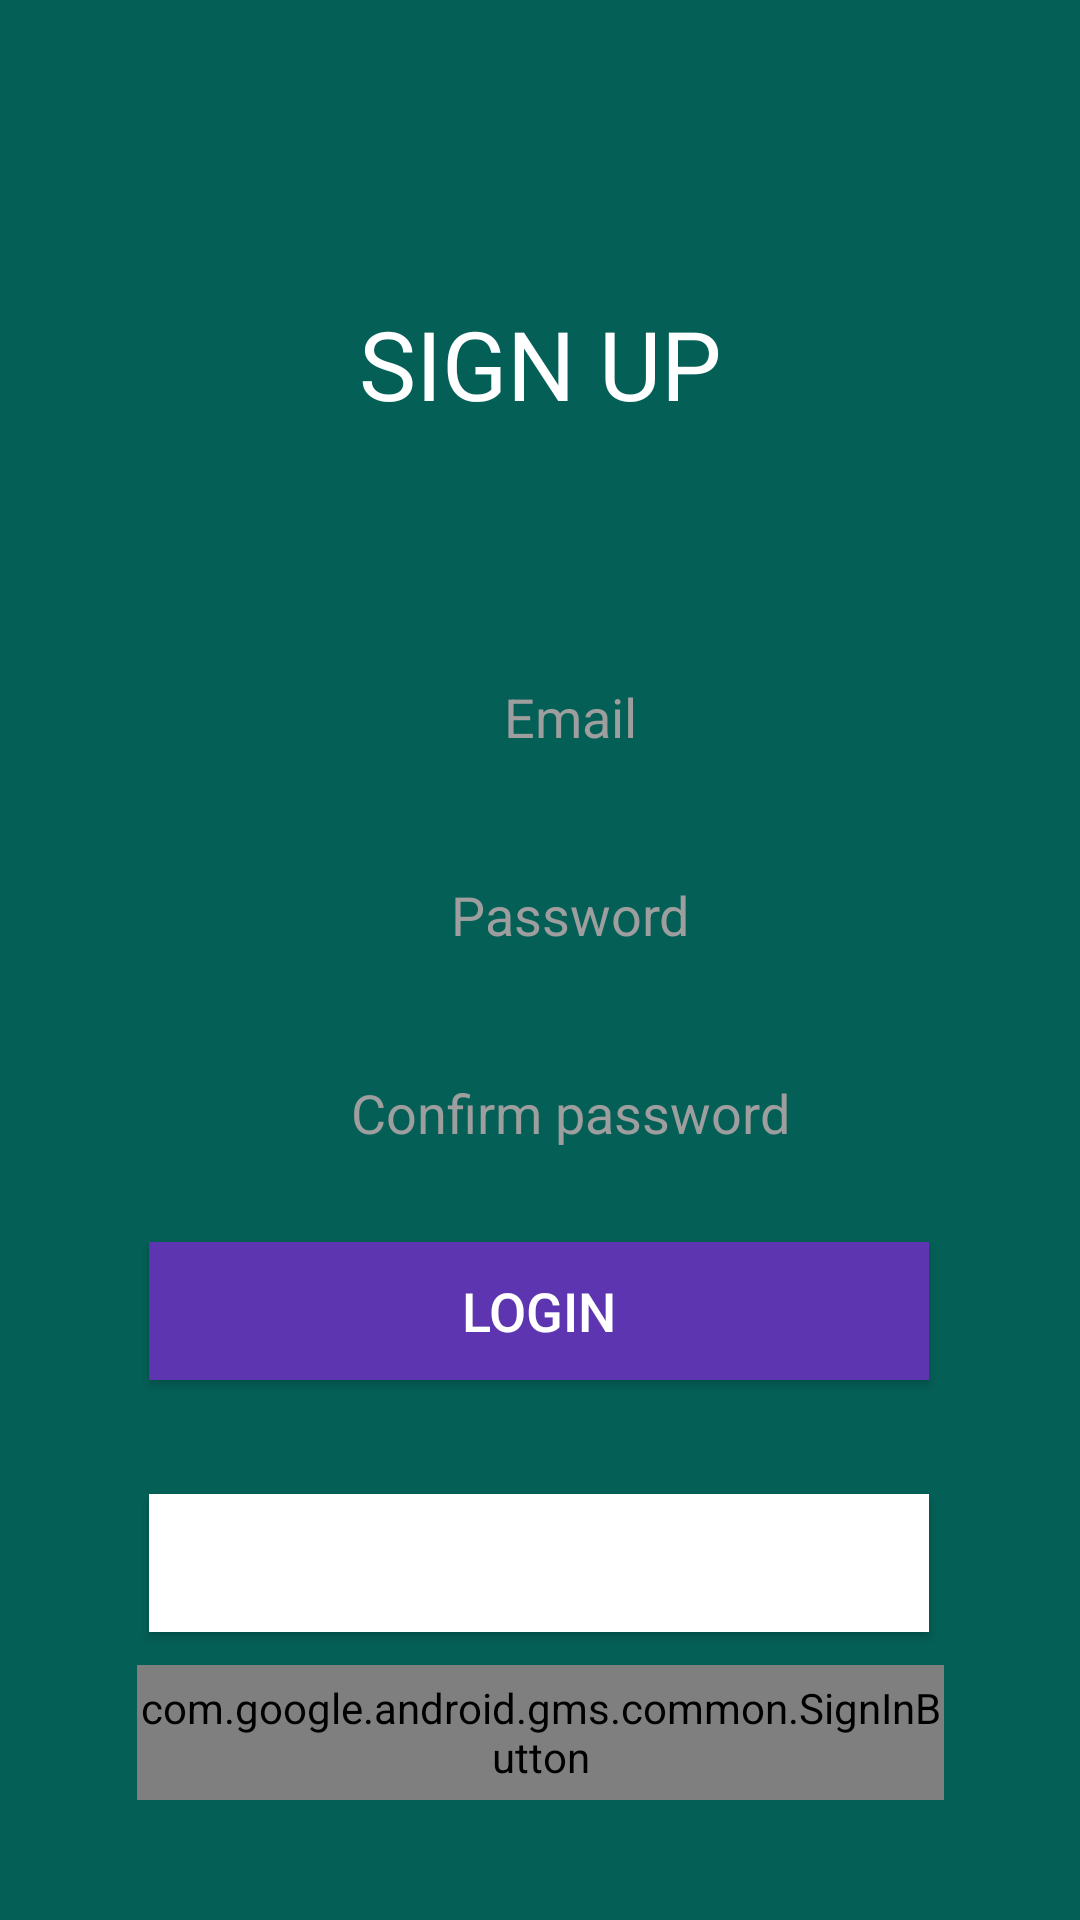

Reconstruct the res/layout file that produces this screen, plus the resources it refers to.
<!-- AndroidManifest.xml: application theme Theme.ClinicApplication -->
<!-- res/layout/activity_main.xml -->
<?xml version="1.0" encoding="utf-8"?>
<androidx.constraintlayout.widget.ConstraintLayout xmlns:android="http://schemas.android.com/apk/res/android"
    xmlns:app="http://schemas.android.com/apk/res-auto"
    xmlns:tools="http://schemas.android.com/tools"
    android:id="@+id/main_layout"
    android:layout_width="match_parent"
    android:layout_height="match_parent"
    android:background="#046057"
    tools:context=".MainActivity">

    <ImageView
        android:layout_width="133dp"
        android:layout_height="90dp"
        android:layout_gravity="center_horizontal"
        app:layout_constraintBottom_toBottomOf="parent"
        app:layout_constraintEnd_toEndOf="parent"
        app:layout_constraintHorizontal_bias="0.521"
        app:layout_constraintStart_toStartOf="parent"
        app:layout_constraintTop_toTopOf="parent"
        app:layout_constraintVertical_bias="0.024"
        app:srcCompat="@drawable/logo"
        tools:ignore="MissingConstraints" />

    <TextView
        android:id="@+id/textView"
        android:layout_width="wrap_content"
        android:layout_height="wrap_content"
        android:layout_gravity="center_horizontal"
        android:text="@string/sign_up"
        android:textColor="@color/cardview_light_background"
        android:textSize="32sp"
        app:layout_constraintBottom_toBottomOf="parent"
        app:layout_constraintEnd_toEndOf="parent"
        app:layout_constraintStart_toStartOf="parent"
        app:layout_constraintTop_toTopOf="parent"
        app:layout_constraintVertical_bias="0.167"
        tools:ignore="MissingConstraints" />

    <EditText
        android:id="@+id/editText3"
        android:layout_width="299dp"
        android:layout_height="46dp"
        android:layout_margin="20dp"
        android:background="@drawable/rounded_edittext"
        android:ems="10"
        android:hint="@string/confirm_password"
        android:textColorHint="#9E9E9E"
        android:inputType="textPassword"
        android:paddingLeft="20dp"
        android:textAlignment="center"
        android:textColor="#000000"
        app:layout_constraintBottom_toTopOf="@+id/LoginBtn"
        app:layout_constraintEnd_toEndOf="parent"
        app:layout_constraintStart_toStartOf="parent" />

    <EditText
        android:id="@+id/editText2"
        android:layout_width="299dp"
        android:layout_height="46dp"
        android:layout_margin="20dp"
        android:textAlignment="center"
        android:layout_marginBottom="24dp"
        android:background="@drawable/rounded_edittext"
        android:ems="10"
        android:hint="@string/email"
        android:inputType="textEmailAddress"
        android:paddingLeft="20dp"
        android:textColor="#000000"
        android:textColorHint="#9E9E9E"
        app:layout_constraintBottom_toTopOf="@+id/editText"
        app:layout_constraintEnd_toEndOf="parent"
        app:layout_constraintStart_toStartOf="parent"
        app:layout_constraintTop_toTopOf="parent"
        app:layout_constraintVertical_bias="1.0" />

    <EditText
        android:id="@+id/editText"
        android:layout_width="299dp"
        android:layout_height="46dp"
        android:layout_margin="20dp"
        android:background="@drawable/rounded_edittext"
        android:ems="10"
        android:hint="@string/password"
        android:textColorHint="#9E9E9E"
        android:inputType="textPassword"
        android:textAlignment="center"
        android:paddingLeft="20dp"
        android:textColor="#000000"
        app:layout_constraintBottom_toTopOf="@+id/editText3"
        app:layout_constraintEnd_toEndOf="parent"
        app:layout_constraintStart_toStartOf="parent" />


    <Button
        android:id="@+id/SignUpBtn"
        android:layout_width="260dp"
        android:layout_height="46dp"
        android:layout_marginBottom="180dp"
        android:background="#5E35B1"
        android:text="@string/sign_up"
        android:textColor="#ffffff"
        android:textSize="18sp"
        android:gravity="center"
        android:visibility="gone"
        app:layout_constraintBottom_toBottomOf="parent"
        app:layout_constraintEnd_toEndOf="parent"
        app:layout_constraintHorizontal_bias="0.496"
        app:layout_constraintStart_toStartOf="parent"
        app:layout_constraintTop_toBottomOf="@+id/LoginBtn" />

    <Button
        android:id="@+id/LoginBtn"
        android:layout_width="260dp"
        android:layout_height="46dp"
        android:layout_marginBottom="180dp"
        android:background="#5E35B1"
        android:text="@string/login"
        android:textColor="#ffffff"
        android:textSize="18sp"
        app:layout_constraintBottom_toBottomOf="parent"
        app:layout_constraintEnd_toEndOf="parent"
        app:layout_constraintHorizontal_bias="0.496"
        app:layout_constraintStart_toStartOf="parent" />

    <Button
        android:id="@+id/CreateAccount"
        android:layout_width="260dp"
        android:layout_height="46dp"
        android:layout_marginBottom="96dp"
        android:background="@color/cardview_light_background"
        android:text="@string/create_account"
        android:textColor="#FFFFFF"
        android:textSize="18sp"
        app:layout_constraintBottom_toBottomOf="parent"
        app:layout_constraintEnd_toEndOf="parent"
        app:layout_constraintHorizontal_bias="0.496"
        app:layout_constraintStart_toStartOf="parent" />

    <com.google.android.gms.common.SignInButton
        android:id="@+id/sign_in_button"
        android:layout_width="269dp"
        android:layout_height="45dp"
        android:layout_marginBottom="40dp"
        android:foregroundGravity="center"
        app:layout_constraintBottom_toBottomOf="parent"
        app:layout_constraintEnd_toEndOf="parent"
        app:layout_constraintStart_toStartOf="parent" />


</androidx.constraintlayout.widget.ConstraintLayout>
<!-- resources referenced by this layout -->
<resources>
  <string name="confirm_password">Confirm password</string>
  <string name="create_account">Create Account</string>
  <string name="email">Email</string>
  <string name="login">LOGIN</string>
  <string name="password">Password</string>
  <string name="sign_up">SIGN UP</string>
  <style name="Theme.ClinicApplication" parent="Theme.MaterialComponents.Light.NoActionBar">
          
          <item name="colorPrimary">@color/purple_500</item>
          <item name="colorPrimaryVariant">@color/purple_700</item>
          <item name="colorOnPrimary">@color/white</item>
          
          <item name="colorSecondary">@color/teal_200</item>
          <item name="colorSecondaryVariant">@color/teal_700</item>
          <item name="colorOnSecondary">@color/black</item>
          <item name="windowNoTitle">true</item>
  
  
          
          <item name="android:statusBarColor" tools:targetApi="l">?attr/colorPrimaryVariant</item>
          
      </style>
  <color name="purple_500">#ABDDD9</color>
  <color name="purple_700">#CFE3E1</color>
  <color name="white">#FFFFFFFF</color>
  <color name="teal_200">#000</color>
  <color name="teal_700">#FF018786</color>
  <color name="black">#FF000000</color>
</resources>
